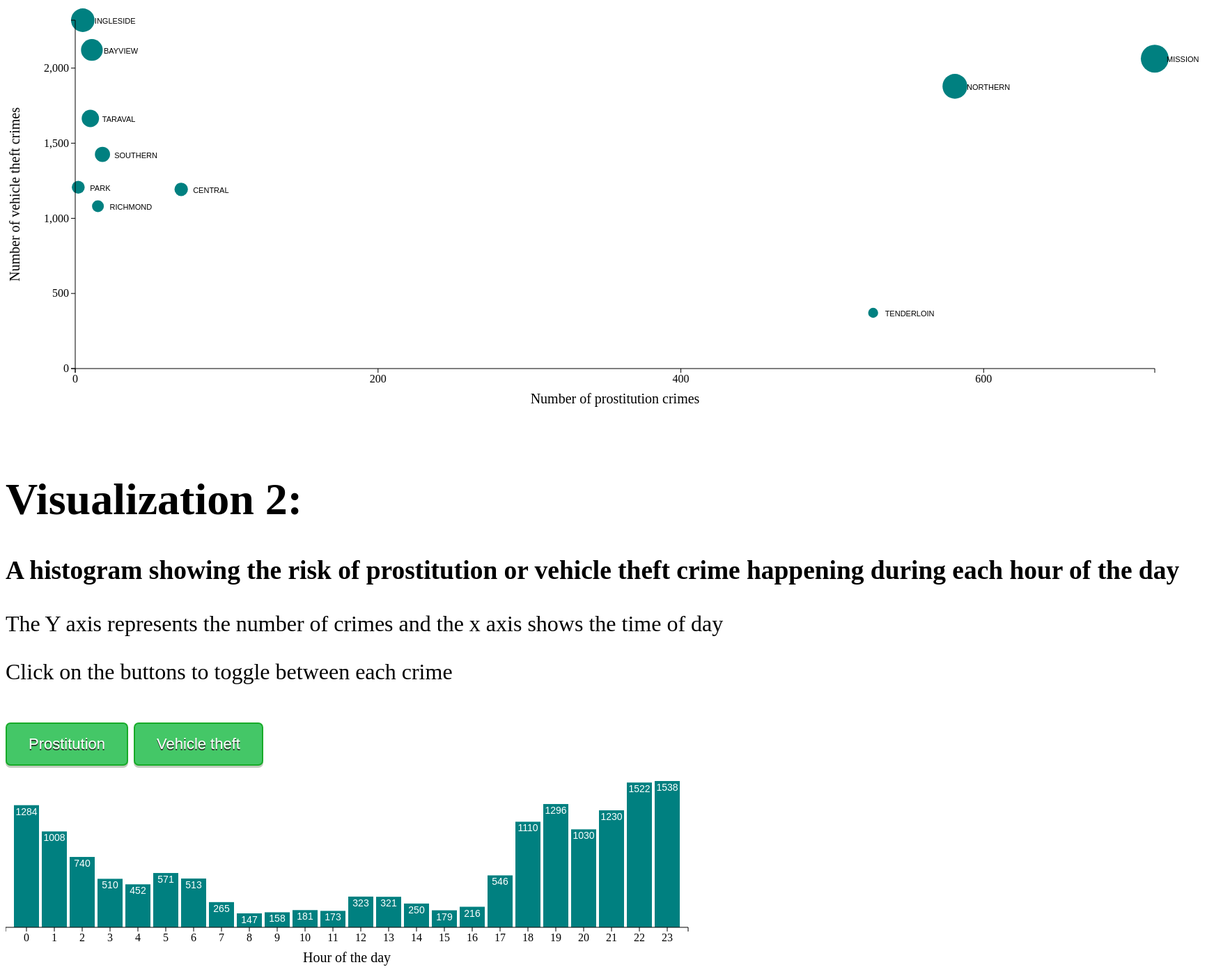
D3 v3 page, settled after 480 driven frames (8 s of simulated time); the page loaded 2 data file(s).


			var dataset;
			d3.csv("data/2003_crime_data.csv", function(error, data) {

				if (error) {  //If error is not null, something went wrong.
				  console.log(error);  //Log the error.
				} else {      //If no error, the file loaded correctly. Yay!
				  console.log(data);   //Log the data.
				  //Include other code to execute after successful file load here
				 dataset = data
				viz_1();
			}});
			
			d3.csv("data/PROSTITUTION_crime_data.csv", function(error, data) {

				if (error) {  //If error is not null, something went wrong.
				  console.log(error);  //Log the error.
				} else {      //If no error, the file loaded correctly. Yay!
				  console.log(data);   //Log the data.
				  //Include other code to execute after successful file load here
				 dataset = data
				viz_2();
			}});
			
		
// ── js/viz.js
function viz_1() {	
//Width and height
	var w = 1750;
	var h = 700;
	var padding = 100;

	//Create scale functions
	var xScale = d3.scale.linear()
						 .domain([0, d3.max(dataset, function(d) { return parseFloat(d.prostitution); })])
						 .range([padding, w - padding])

	var yScale = d3.scale.linear()
						 .domain([0, d3.max(dataset, function(d) { return parseFloat(d.cartheft); })])
						 .range([h - padding, padding])

	var rScale = d3.scale.linear()
						 .domain([0, d3.max(dataset, function(d) { return parseFloat(d.total); })])
						 .range([1, 20]);
						
	var xAxis = d3.svg.axis()
					  .scale(xScale)
					  .orient("bottom")
					  .ticks(5);
	
	var yAxis = d3.svg.axis()
					  .scale(yScale)
					  .orient("left")
					  .ticks(5);
	
	var svg = d3.select("#viz1-plot")
            .append("svg")
            .attr("width", w)
            .attr("height", h);
	
	svg.selectAll("circle")
	   .data(dataset)
	   .enter()
	   .append("circle")
	   .attr("cx", function(d) {
			return xScale(d.prostitution);
	   })
	   .attr("cy", function(d) {
			return yScale(d.cartheft);
	   })
	   .attr("r", function(d) {
		   //return 5
			return rScale(d.total);
		})
		.attr("fill", "teal");;

		svg.selectAll("text")
		   .data(dataset)
		   .enter()
		   .append("text")
		   .text(function(d) {
				return d.district;
		   })
		   .attr("class", "district-label")
		   .attr("x", function(d) {
				return xScale(d.prostitution)+17;
		   })
		   .attr("y", function(d) {
				return yScale(d.cartheft)+5;
		   })
		   .attr("font-family", "sans-serif")
		   .attr("font-size", "11px")
		   .attr("fill", "black");

		svg.append("g")
			.attr("class", "axes")
			.attr("transform", "translate(0," + (h - padding) + ")")
			.call(xAxis);
			
		svg.append("g")
			.attr("class", "axes")
			.attr("transform", "translate(" + padding + ",0)")
			.call(yAxis);
		
		// Add the text label for the x axis
		svg.append("text")
			.attr("class", "axis-labels")
			.attr("transform", "translate(" + (w / 2) + " ," + (h - 50) + ")")
			.style("text-anchor", "middle")
			.text("Number of prostitution crimes");

		// Add the text label for the Y axis
		svg.append("text")
			.attr("class", "axis-labels")
			.attr("transform", "rotate(-90)")
			.attr("y", 0)
			.attr("x",0 - (h / 2))
			.attr("dy", "1em")
			.style("text-anchor", "middle")
			.text("Number of vehicle theft crimes");

		d3.select("#year2003").on("click", function() {
			d3.csv("data/2003_crime_data.csv", function(error, data) {

				if (error) {  //If error is not null, something went wrong.
				  console.log(error);  //Log the error.
				} else {      //If no error, the file loaded correctly. Yay!
				  console.log(data);   //Log the data.
				  //Include other code to execute after successful file load here
				dataset = data
				svg.selectAll("circle")
				.data(dataset)
				.transition()
				.delay(function(d, i) {
					return i / dataset.length * 1000;
				})
				.each("start", function() {      // <-- Executes at start of transition
					svg.selectAll(".district-label")
					.style("opacity", 1)
					.transition()
					.duration(400)
					.style("opacity", 0)
					.remove()
				})					
   				.duration(2000)
				//.ease()
				.attr("cy", function(d) {
					return yScale(d.cartheft);
				})
				.attr("cx", function(d) {
					return xScale(d.prostitution);
				})
			   .attr("r", function(d) {
				   //return 5
					return rScale(d.total);
				})
				.each("end", function() {      // <-- Executes at end of transition
					svg.selectAll(".district-label")
					   .data(dataset)
					   .enter()
					   .append("text")
					   .text(function(d) {
							return d.district;
					   })
					   .attr("class", "district-label")
					   .attr("x", function(d) {
							return (xScale(d.prostitution) + 17);
					   })
					   .attr("y", function(d) {
							return yScale(d.cartheft) + 5;
					   })
					   .attr("font-family", "sans-serif")
					   .attr("font-size", "11px")
					   .attr("fill", "Black")
				})			

			}});
		})
		
		d3.select("#year2015").on("click", function() {

			d3.csv("data/2015_crime_data.csv", function(error, data) {

				if (error) {  //If error is not null, something went wrong.
					console.log(error);  //Log the error.
				} else {      //If no error, the file loaded correctly. Yay!
					console.log(data);   //Log the data.
					//Include other code to execute after successful file load here
					dataset = data
					svg.selectAll("circle")
					.data(dataset)
					.transition()
					.delay(function(d, i) {
						return i / dataset.length * 1000;
					})
					.each("start", function() {      // <-- Executes at start of transition
						svg.selectAll(".district-label")
						.style("opacity", 1)
						.transition()
						.duration(400)
						.style("opacity", 0)
						.remove()
					})					
   					.duration(2000)
					//.ease()
					.attr("cy", function(d) {
						return yScale(d.cartheft);
					})
					.attr("cx", function(d) {
						return xScale(d.prostitution);
					})
				   .attr("r", function(d) {
					   //return 5
						return rScale(d.total);
					})
					.each("end", function() {      // <-- Executes at end of transition
						svg.selectAll(".district-label")
						   .data(dataset)
						   .enter()
						   .append("text")
						   .text(function(d) {
								return d.district;
						   })
						   .attr("class", "district-label")
						   .attr("x", function(d) {
								return xScale(d.prostitution)+9;
						   })
						   .attr("y", function(d) {
								return yScale(d.cartheft)+12;
						   })
						   .attr("font-family", "sans-serif")
						   .attr("font-size", "11px")
						   .attr("fill", "Black")
					})	
	
			}})
		})
}

function viz_2() {
	var margin = {top: 20, right: 120, bottom: 70, left: 100},
		w = 1200 - margin.left - margin.right,
		h = 300 - margin.top - margin.bottom;
	//Create SVG element
	var svg = d3.select("#viz2-plot")
				.append("svg")
				.attr("width", w + margin.left + margin.right)
				.attr("height", h + margin.top + margin.bottom);
				
	var xScale = d3.scale.ordinal()
				.domain(d3.range(dataset.length))
                .rangeRoundBands([0, w], 0.1);
				
	var yScale = d3.scale.linear()
				.domain([0, d3.max(dataset, function(d) { return parseFloat(d.total); })])
				.range([0, h]);

	var xAxis = d3.svg.axis()
					  .scale(xScale)
					  .orient("bottom")
					  .ticks(5);

	svg.selectAll("rect")
	   .data(dataset)
	   .enter()
	   .append("rect")
	   .attr("x", function(d, i) {
		  return xScale(i);
	   })
	   .attr("y", function(d) {
			return h - yScale(d.total);
	   })
	   
	   .attr("width", xScale.rangeBand())
	   .attr("height", function(d) {
			return yScale(d.total);
	   })
	   .attr("fill", "teal");
	   
		svg.selectAll("text")
		   .data(dataset)
		   .enter()
		   .append("text")
		   .text(function(d) {
				return d.total;
		   })
		   .attr("text-anchor", "middle")
		   .attr("x", function(d, i) {
				return xScale(i) + xScale.rangeBand() / 2;
		   })
		   .attr("y", function(d) {
				return h - yScale(d.total) + 14;
		   })
		   .attr("font-family", "sans-serif")
		   .attr("font-size", "14px")
		   .attr("fill", "white")
		   .attr("class", "bar");
		  
			svg.append("g")
				.attr("class", "axes")
				.attr("transform", "translate(0," + h + ")")
				.call(xAxis);
				
			// Add the text label for the x axis
			svg.append("text")
				.attr("class", "axis-labels")
				.attr("transform", "translate(" + (w / 2) + " ," + (h + 50) + ")")
				.style("text-anchor", "middle")
				.text("Hour of the day");

			// Add the text label for the Y axis
			/*svg.append("text")
				.attr("class", "axis-labels")
				.attr("transform", "rotate(-90)")
				.attr("y", 0)
				.attr("x",0 - (h / 2))
				.attr("dy", "1em")
				.style("text-anchor", "middle")
				.text("Number of crimes committed");*/
			
			d3.select("#vehicle-theft")
				.on("click", function() {
					d3.csv("data/VEHICLE THEFT_crime_data.csv", function(error, data) {

						if (error) {  //If error is not null, something went wrong.
							console.log(error);  //Log the error.
						} else {      //If no error, the file loaded correctly.
							console.log(data);   //Log the data.
							//Include other code to execute after successful file load here
							dataset = data
							yScale.domain([0, d3.max(dataset, function(d) { return parseFloat(d.total); })]);
							svg.selectAll("rect")
							.data(dataset)
							.transition()
						   .attr("y", function(d) {
								return h - yScale(d.total);
						   })
						   .attr("height", function(d) {
								return yScale(d.total);
						   })
						   .attr("fill", "teal");
							   
							svg.selectAll(".bar")
							   .data(dataset)
							   .transition()
							   .delay(function(d, i) {
								   return i / dataset.length * 1000;
							   })
							   .duration(500)
							   .text(function(d) {
									return d.total;
							   })
							   .attr("x", function(d, i) {
									return xScale(i) + xScale.rangeBand() / 2;
							   })
							   .attr("y", function(d) {
									return h - yScale(d.total) +14 ;
							   });
						   
						}
					})
				})
				d3.select("#prostitution")
					.on("click", function() {
						d3.csv("data/PROSTITUTION_crime_data.csv", function(error, data) {

							if (error) {  //If error is not null, something went wrong.
								console.log(error);  //Log the error.
							} else {      //If no error, the file loaded correctly.
								console.log(data);   //Log the data.
								//Include other code to execute after successful file load here
								dataset = data
								yScale.domain([0, d3.max(dataset, function(d) { return parseFloat(d.total); })]);
								svg.selectAll("rect")
								.data(dataset)
								.transition()
							   .attr("y", function(d) {
									return h - yScale(d.total);
							   })
							   .attr("height", function(d) {
									return yScale(d.total);
							   })
							   .attr("fill", "teal");
							   
							svg.selectAll(".bar")
							   .data(dataset)
							   .transition()
							   .delay(function(d, i) {
								   return i / dataset.length * 1000;
							   })
							   .duration(500)
							   .text(function(d) {
									return d.total;
							   })
							   .attr("x", function(d, i) {
									return xScale(i) + xScale.rangeBand() / 2;
							   })
							   .attr("y", function(d) {
									return h - yScale(d.total) +14 ;
							   });
							   
							}
						})
					})
}

### data: data/2003_crime_data.csv
, district, prostitution, cartheft, total
0, BAYVIEW, 11, 2121, 2132
1, CENTRAL, 70, 1193, 1263
2, INGLESIDE, 5, 2319, 2324
3, MISSION, 713, 2063, 2776
4, NORTHERN, 581, 1879, 2460
5, PARK, 2, 1207, 1209
6, RICHMOND, 15, 1081, 1096
7, SOUTHERN, 18, 1426, 1444
8, TARAVAL, 10, 1665, 1675
9, TENDERLOIN, 527, 371, 898

### data: data/PROSTITUTION_crime_data.csv
, Hour, total
0, 0, 1284
1, 1, 1008
2, 2, 740
3, 3, 510
4, 4, 452
5, 5, 571
6, 6, 513
7, 7, 265
8, 8, 147
9, 9, 158
10, 10, 181
11, 11, 173
12, 12, 323
13, 13, 321
14, 14, 250
15, 15, 179
16, 16, 216
17, 17, 546
18, 18, 1110
19, 19, 1296
20, 20, 1030
21, 21, 1230
22, 22, 1522
23, 23, 1538